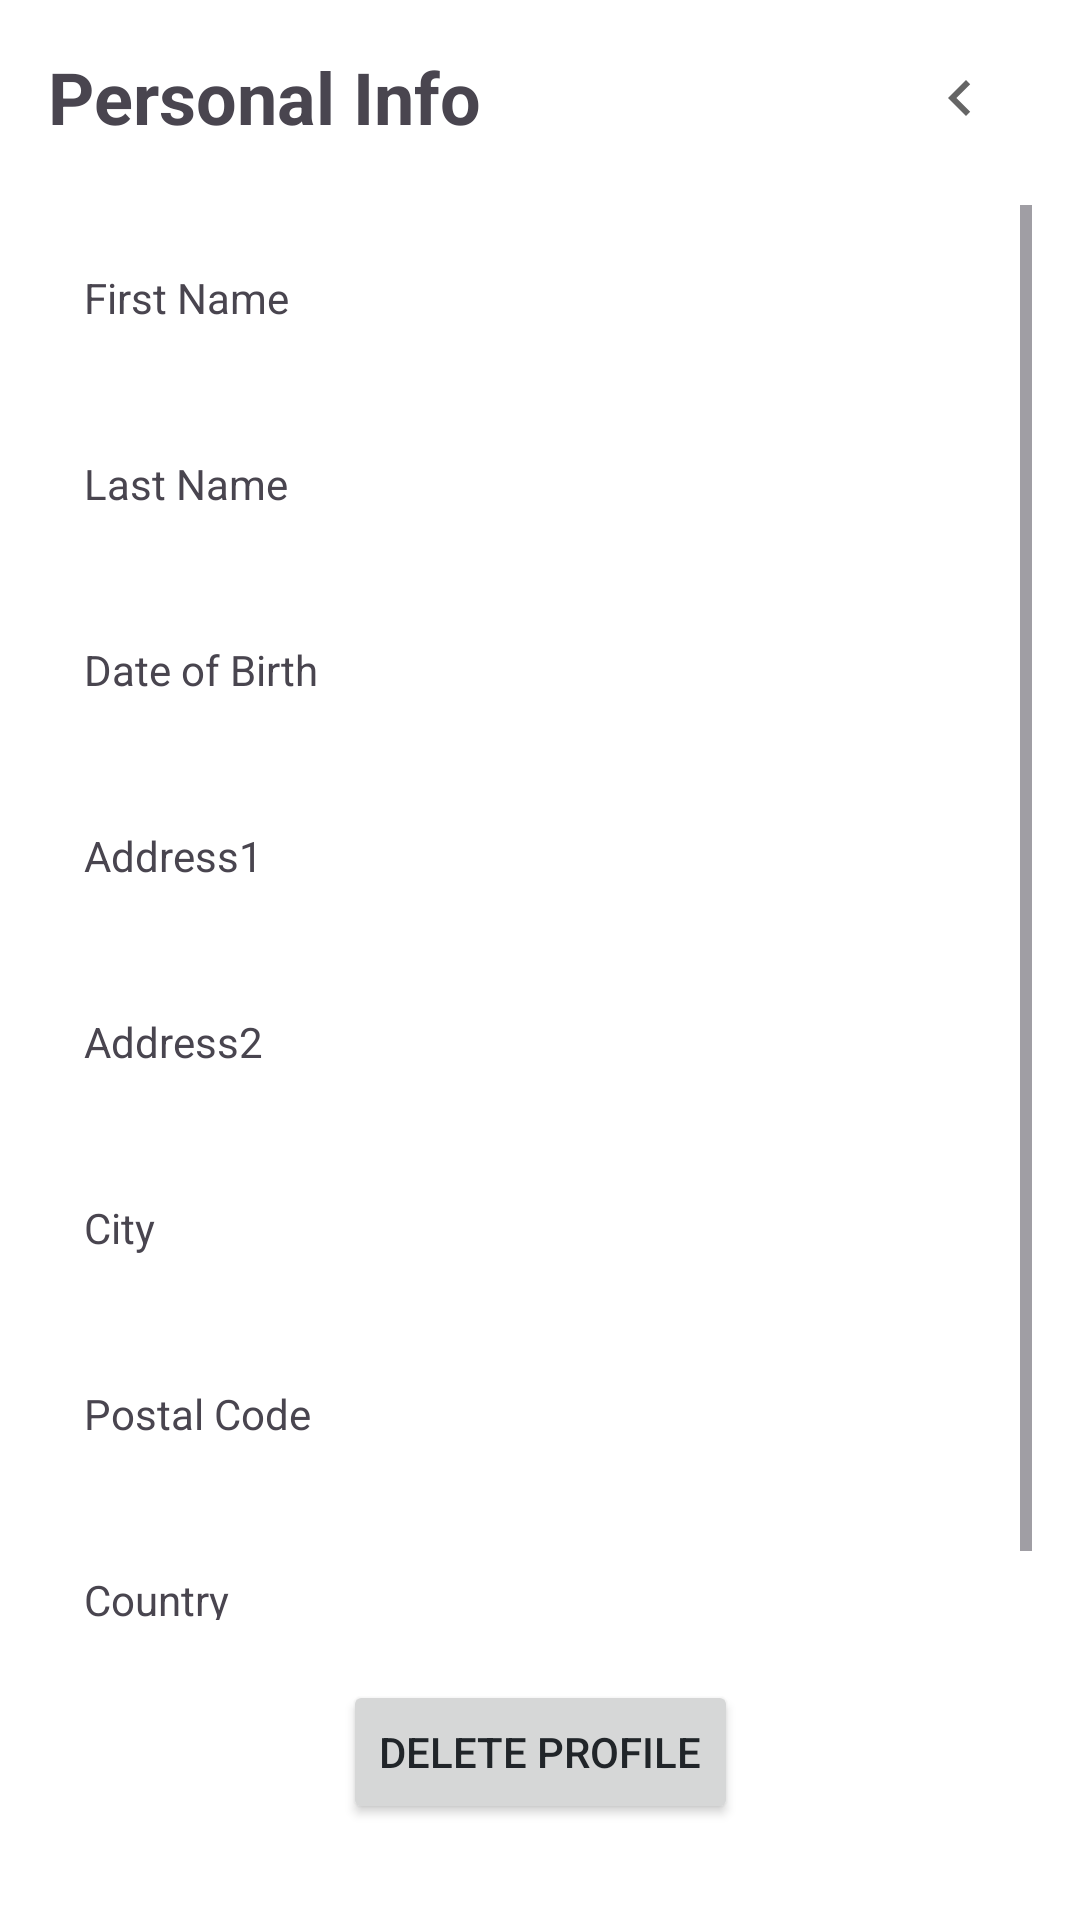

Produce the Android XML layout that renders to this screen, including the resource entries it uses.
<!-- AndroidManifest.xml: application theme Theme.Wecookproject -->
<!-- res/layout/fragment_admin_user_profile.xml -->
<?xml version="1.0" encoding="utf-8"?>
<androidx.constraintlayout.widget.ConstraintLayout
    xmlns:android="http://schemas.android.com/apk/res/android"
    xmlns:app="http://schemas.android.com/apk/res-auto"
    android:layout_width="match_parent"
    android:layout_height="match_parent"
    android:padding="16dp">

    <TextView
        android:id="@+id/tv_title"
        android:layout_width="wrap_content"
        android:layout_height="wrap_content"
        android:text="Personal Info"
        android:textSize="24sp"
        android:textStyle="bold"
        app:layout_constraintStart_toStartOf="parent"
        app:layout_constraintTop_toTopOf="parent" />

    <ImageButton
        android:id="@+id/btn_back"
        android:layout_width="48dp"
        android:layout_height="48dp"
        android:background="#00000000"
        android:src="@drawable/ic_back"
        app:layout_constraintBottom_toBottomOf="@id/tv_title"
        app:layout_constraintEnd_toEndOf="parent"
        app:layout_constraintTop_toTopOf="@id/tv_title" />

    <ScrollView
        android:layout_width="match_parent"
        android:layout_height="0dp"
        android:layout_marginTop="20dp"
        android:layout_marginBottom="20dp"
        app:layout_constraintBottom_toTopOf="@id/btn_delete_account"
        app:layout_constraintTop_toBottomOf="@id/tv_title">

        <LinearLayout
            android:layout_width="match_parent"
            android:layout_height="wrap_content"
            android:orientation="vertical">

            <TextView
                android:id="@+id/tv_first_name"
                android:layout_width="match_parent"
                android:layout_height="50dp"
                android:layout_marginTop="6dp"
                android:layout_marginBottom="6dp"
                android:gravity="center_vertical"
                android:paddingStart="12dp"
                android:paddingEnd="12dp"
                android:text="First Name" />

            <TextView
                android:id="@+id/tv_last_name"
                android:layout_width="match_parent"
                android:layout_height="50dp"
                android:layout_marginTop="6dp"
                android:layout_marginBottom="6dp"
                android:gravity="center_vertical"
                android:paddingStart="12dp"
                android:paddingEnd="12dp"
                android:text="Last Name" />

            <TextView
                android:id="@+id/tv_dob"
                android:layout_width="match_parent"
                android:layout_height="50dp"
                android:layout_marginTop="6dp"
                android:layout_marginBottom="6dp"
                android:gravity="center_vertical"
                android:paddingStart="12dp"
                android:paddingEnd="12dp"
                android:text="Date of Birth" />

            <TextView
                android:id="@+id/tv_address1"
                android:layout_width="match_parent"
                android:layout_height="50dp"
                android:layout_marginTop="6dp"
                android:layout_marginBottom="6dp"
                android:gravity="center_vertical"
                android:paddingStart="12dp"
                android:paddingEnd="12dp"
                android:text="Address1" />

            <TextView
                android:id="@+id/tv_address2"
                android:layout_width="match_parent"
                android:layout_height="50dp"
                android:layout_marginTop="6dp"
                android:layout_marginBottom="6dp"
                android:gravity="center_vertical"
                android:paddingStart="12dp"
                android:paddingEnd="12dp"
                android:text="Address2" />

            <TextView
                android:id="@+id/tv_city"
                android:layout_width="match_parent"
                android:layout_height="50dp"
                android:layout_marginTop="6dp"
                android:layout_marginBottom="6dp"
                android:gravity="center_vertical"
                android:paddingStart="12dp"
                android:paddingEnd="12dp"
                android:text="City" />

            <TextView
                android:id="@+id/tv_postal_code"
                android:layout_width="match_parent"
                android:layout_height="50dp"
                android:layout_marginTop="6dp"
                android:layout_marginBottom="6dp"
                android:gravity="center_vertical"
                android:paddingStart="12dp"
                android:paddingEnd="12dp"
                android:text="Postal Code" />

            <TextView
                android:id="@+id/tv_country"
                android:layout_width="match_parent"
                android:layout_height="50dp"
                android:layout_marginTop="6dp"
                android:layout_marginBottom="6dp"
                android:gravity="center_vertical"
                android:paddingStart="12dp"
                android:paddingEnd="12dp"
                android:text="Country" />

        </LinearLayout>
    </ScrollView>

    <Button
        android:id="@+id/btn_delete_account"
        android:layout_width="wrap_content"
        android:layout_height="wrap_content"
        android:layout_marginBottom="16dp"
        android:text="Delete Profile"
        app:layout_constraintBottom_toBottomOf="parent"
        app:layout_constraintEnd_toEndOf="parent"
        app:layout_constraintStart_toStartOf="parent" />

</androidx.constraintlayout.widget.ConstraintLayout>
<!-- resources referenced by this layout -->
<resources>
  <!-- drawable ic_back (drawable) -->
  <vector xmlns:android="http://schemas.android.com/apk/res/android" android:autoMirrored="true" android:height="24dp" android:tint="#656565" android:viewportHeight="960" android:viewportWidth="960" android:width="24dp">
        
      <path android:fillColor="@android:color/white" android:pathData="M560,720L320,480L560,240L616,296L432,480L616,664L560,720Z"/>
      
  </vector>
  <style name="Theme.Wecookproject" parent="Base.Theme.Wecookproject" />
  <style name="Base.Theme.Wecookproject" parent="Theme.Material3.DayNight.NoActionBar">
          <item name="colorPrimary">@color/primary_blue</item>
          <item name="colorOnPrimary">@color/white</item>
          <item name="colorSurface">@color/white</item>
          <item name="android:windowBackground">@color/white</item>
          <item name="android:textColorPrimary">@color/text_dark</item>
          
          
          <item name="materialButtonStyle">@style/Widget.App.Button</item>
          
          
          <item name="textInputStyle">@style/Widget.App.TextInputLayout</item>
      </style>
  <color name="primary_blue">#0D6EFD</color>
  <color name="white">#FFFFFFFF</color>
  <color name="text_dark">#212529</color>
  <style name="Widget.App.Button" parent="Widget.Material3.Button">
          <item name="backgroundTint">@color/primary_blue</item>
          <item name="cornerRadius">50dp</item>
          <item name="android:paddingTop">16dp</item>
          <item name="android:paddingBottom">16dp</item>
          <item name="android:textSize">16sp</item>
          <item name="android:textStyle">bold</item>
      </style>
  <style name="Widget.App.TextInputLayout" parent="Widget.Material3.TextInputLayout.OutlinedBox">
          <item name="boxCornerRadiusTopStart">12dp</item>
          <item name="boxCornerRadiusTopEnd">12dp</item>
          <item name="boxCornerRadiusBottomStart">12dp</item>
          <item name="boxCornerRadiusBottomEnd">12dp</item>
          <item name="boxStrokeColor">@color/primary_blue</item>
          <item name="hintTextColor">@color/primary_blue</item>
      </style>
</resources>
